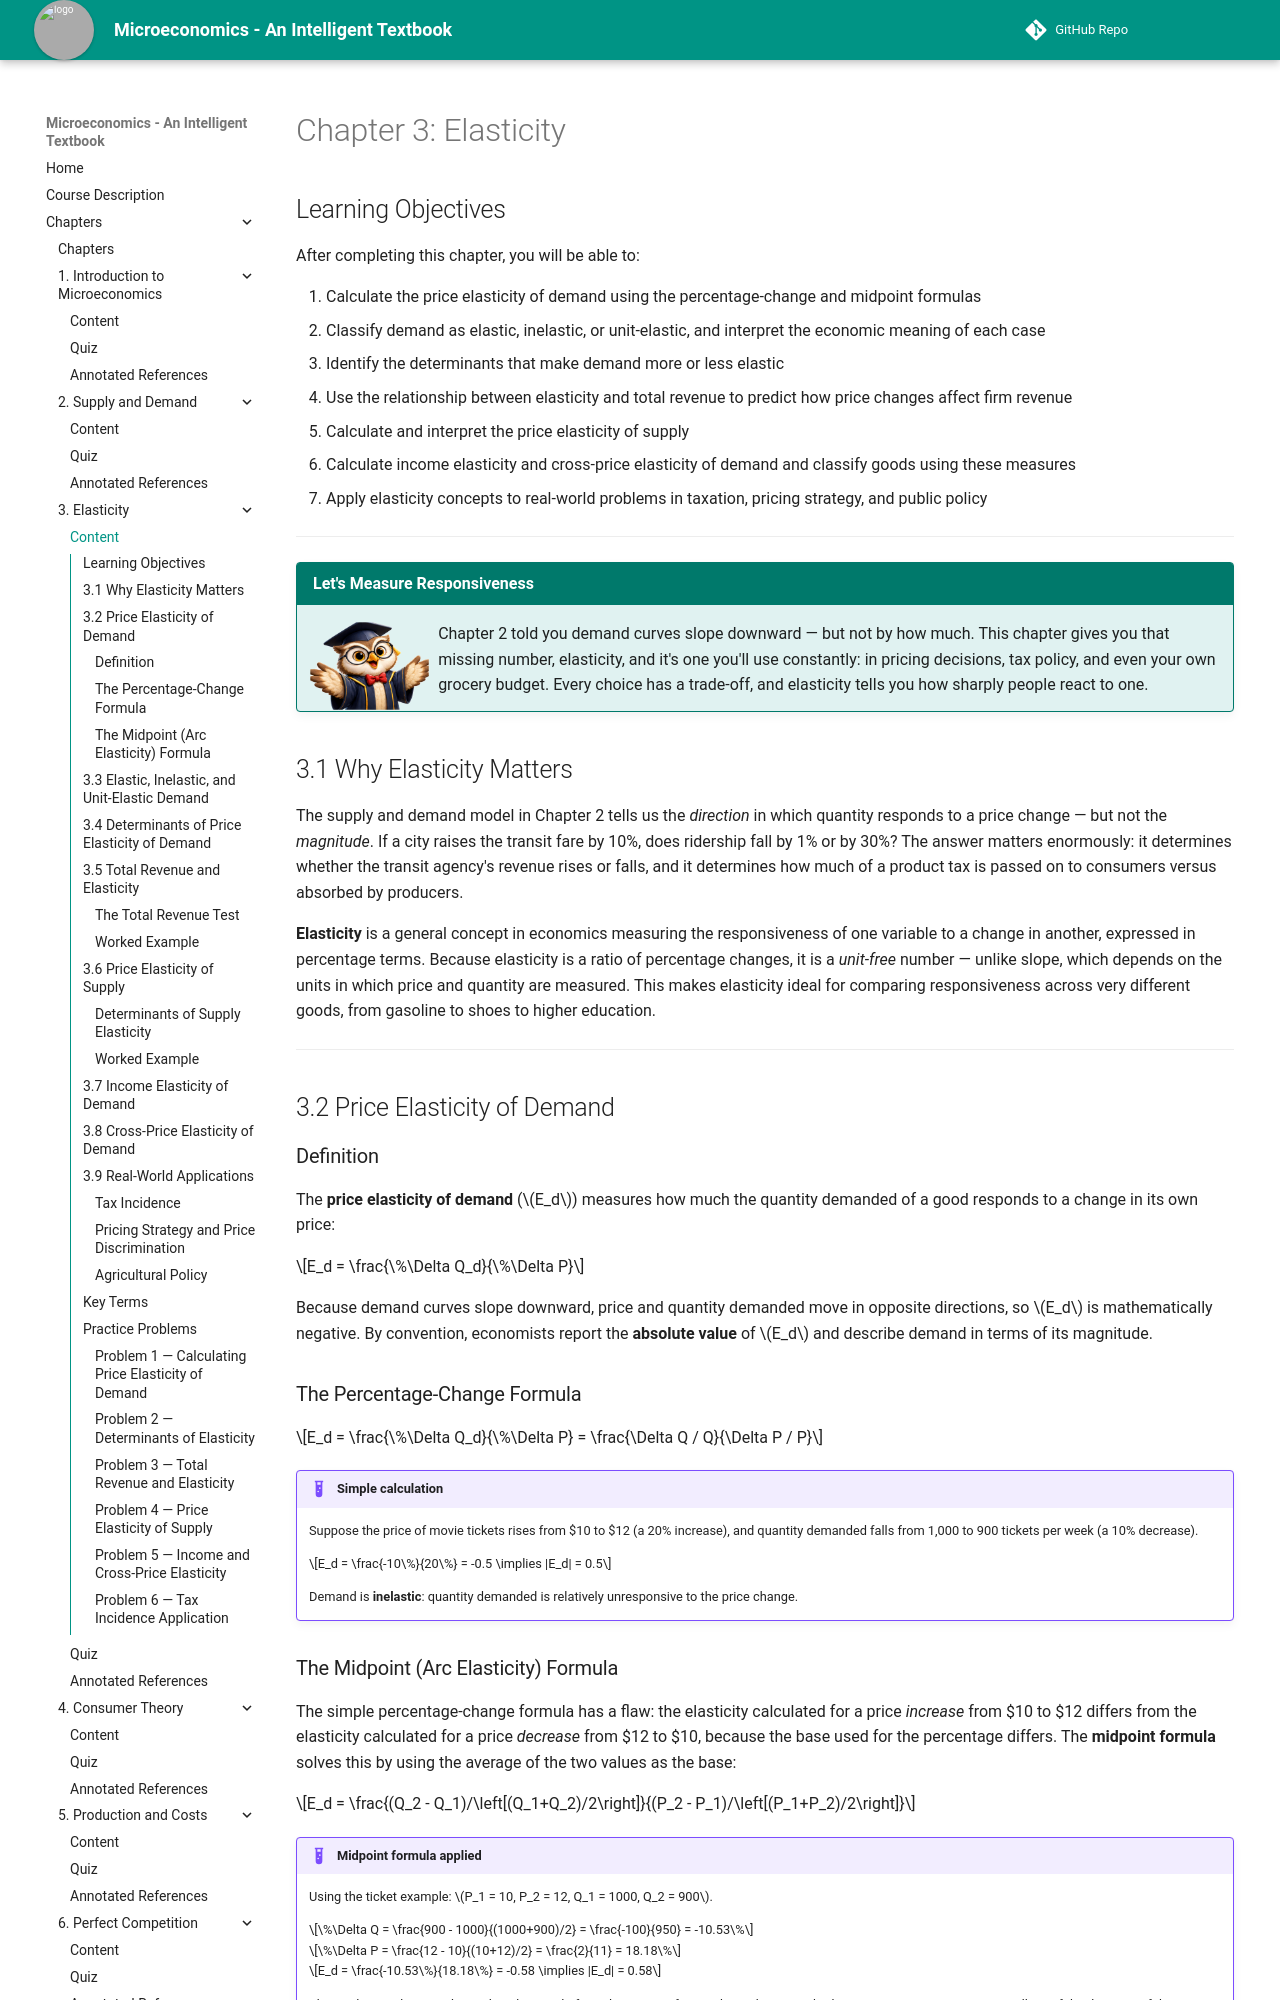

repository: AK95AM98/microeconomics · page: chapters/03-elasticity/index.html · generator: mkdocs

# Chapter 3: Elasticity

## Learning Objectives

After completing this chapter, you will be able to:

1. Calculate the price elasticity of demand using the percentage-change and midpoint formulas
2. Classify demand as elastic, inelastic, or unit-elastic, and interpret the economic meaning of each case
3. Identify the determinants that make demand more or less elastic
4. Use the relationship between elasticity and total revenue to predict how price changes affect firm revenue
5. Calculate and interpret the price elasticity of supply
6. Calculate income elasticity and cross-price elasticity of demand and classify goods using these measures
7. Apply elasticity concepts to real-world problems in taxation, pricing strategy, and public policy

---

!!! mascot-welcome "Let's Measure Responsiveness"
    ![Professor Owl waving hello](../../img/mascot/welcome.png){ class="mascot-admonition-img" }
    Chapter 2 told you demand curves slope downward — but not by how much. This chapter gives you that missing number, elasticity, and it's one you'll use constantly: in pricing decisions, tax policy, and even your own grocery budget. Every choice has a trade-off, and elasticity tells you how sharply people react to one.

## 3.1 Why Elasticity Matters

The supply and demand model in Chapter 2 tells us the *direction* in which quantity responds to a price change — but not the *magnitude*. If a city raises the transit fare by 10%, does ridership fall by 1% or by 30%? The answer matters enormously: it determines whether the transit agency's revenue rises or falls, and it determines how much of a product tax is passed on to consumers versus absorbed by producers.

**Elasticity** is a general concept in economics measuring the responsiveness of one variable to a change in another, expressed in percentage terms. Because elasticity is a ratio of percentage changes, it is a *unit-free* number — unlike slope, which depends on the units in which price and quantity are measured. This makes elasticity ideal for comparing responsiveness across very different goods, from gasoline to shoes to higher education.

---

## 3.2 Price Elasticity of Demand

### Definition

The **price elasticity of demand** ($E_d$) measures how much the quantity demanded of a good responds to a change in its own price:

$$E_d = \frac{\%\Delta Q_d}{\%\Delta P}$$

Because demand curves slope downward, price and quantity demanded move in opposite directions, so $E_d$ is mathematically negative. By convention, economists report the **absolute value** of $E_d$ and describe demand in terms of its magnitude.

### The Percentage-Change Formula

$$E_d = \frac{\%\Delta Q_d}{\%\Delta P} = \frac{\Delta Q / Q}{\Delta P / P}$$

!!! example "Simple calculation"
    Suppose the price of movie tickets rises from \$10 to \$12 (a 20% increase), and quantity demanded falls from 1,000 to 900 tickets per week (a 10% decrease).

    $$E_d = \frac{-10\%}{20\%} = -0.5 \implies |E_d| = 0.5$$

    Demand is **inelastic**: quantity demanded is relatively unresponsive to the price change.
